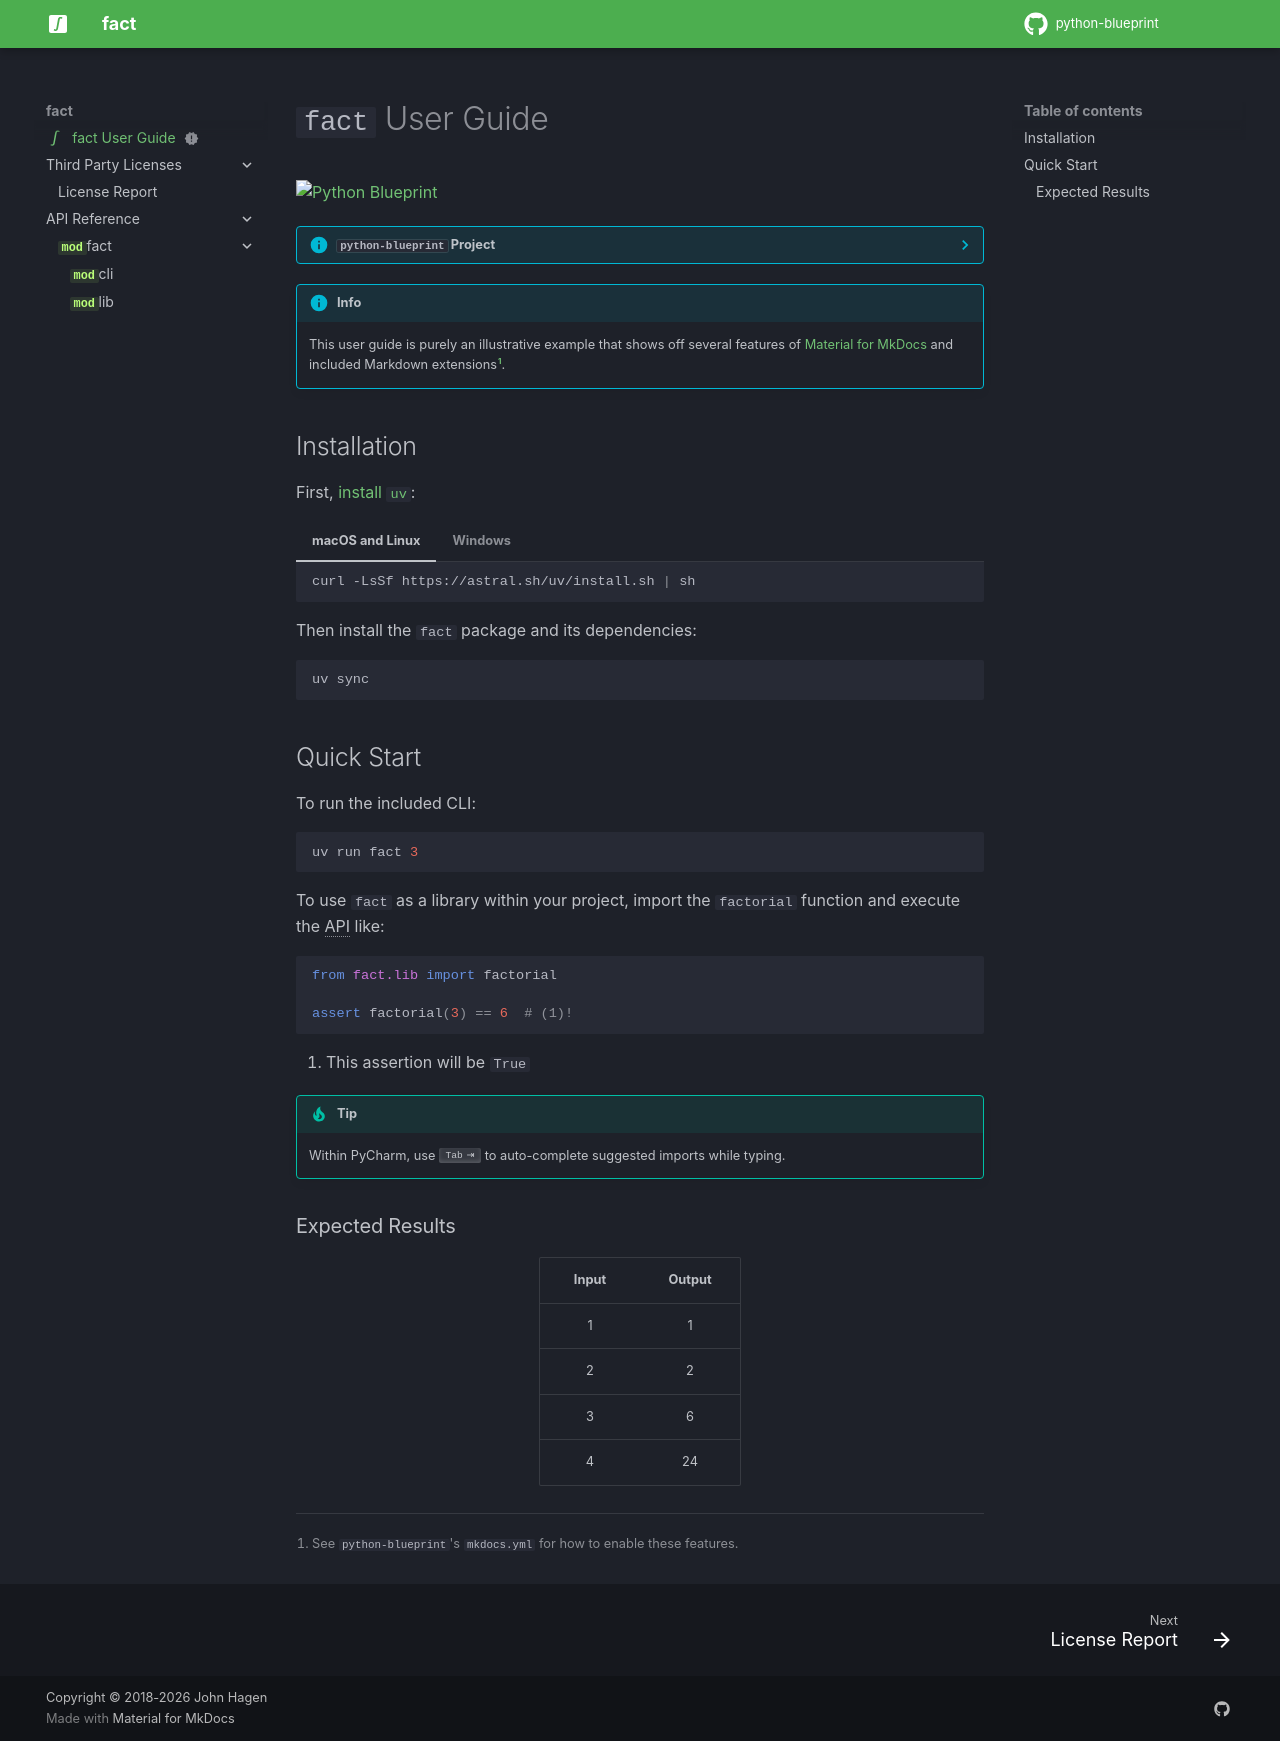

repository: Dhana-Jawahar/bookinv · page: index.html · generator: mkdocs

---
icon: material/math-integral
status: new
---

# `fact` User Guide

[![Python Blueprint][python-blueprint-badge]](https://github.com/johnthagen/python-blueprint)
[python-blueprint-badge]: https://img.shields.io/badge/%F0%9F%97%BA%EF%B8%8F-python--blueprint-2dcf59.svg

??? info "`python-blueprint` Project"

    For more information on how this was built and deployed, as well as other Python best
    practices, see [`python-blueprint`](https://github.com/johnthagen/python-blueprint).

!!! info

    This user guide is purely an illustrative example that shows off several features of
    [Material for MkDocs](https://squidfunk.github.io/mkdocs-material/) and included Markdown
    extensions[^1].

[^1]: See `python-blueprint`'s `mkdocs.yml` for how to enable these features.

## Installation

First, [install `uv`](https://docs.astral.sh/uv/getting-started/installation):

=== "macOS and Linux"

    ```bash
    curl -LsSf https://astral.sh/uv/install.sh | sh
    ```

=== "Windows"

    ```powershell
    powershell -ExecutionPolicy ByPass -c "irm https://astral.sh/uv/install.ps1 | iex"
    ```

Then install the `fact` package and its dependencies:

```bash
uv sync
```

## Quick Start

To run the included CLI:

```bash
uv run fact 3
```

To use `fact` as a library within your project, import the `factorial` function and execute the
API like:

*[API]: Application Programming Interface

```python
from fact.lib import factorial

assert factorial(3) == 6  # (1)!
```

1. This assertion will be `True`

!!! tip

    Within PyCharm, use ++tab++ to auto-complete suggested imports while typing.

### Expected Results

<div class="center-table" markdown>

| Input | Output |
|:-----:|:------:|
|   1   |   1    |
|   2   |   2    |
|   3   |   6    |
|   4   |   24   |

</div>
